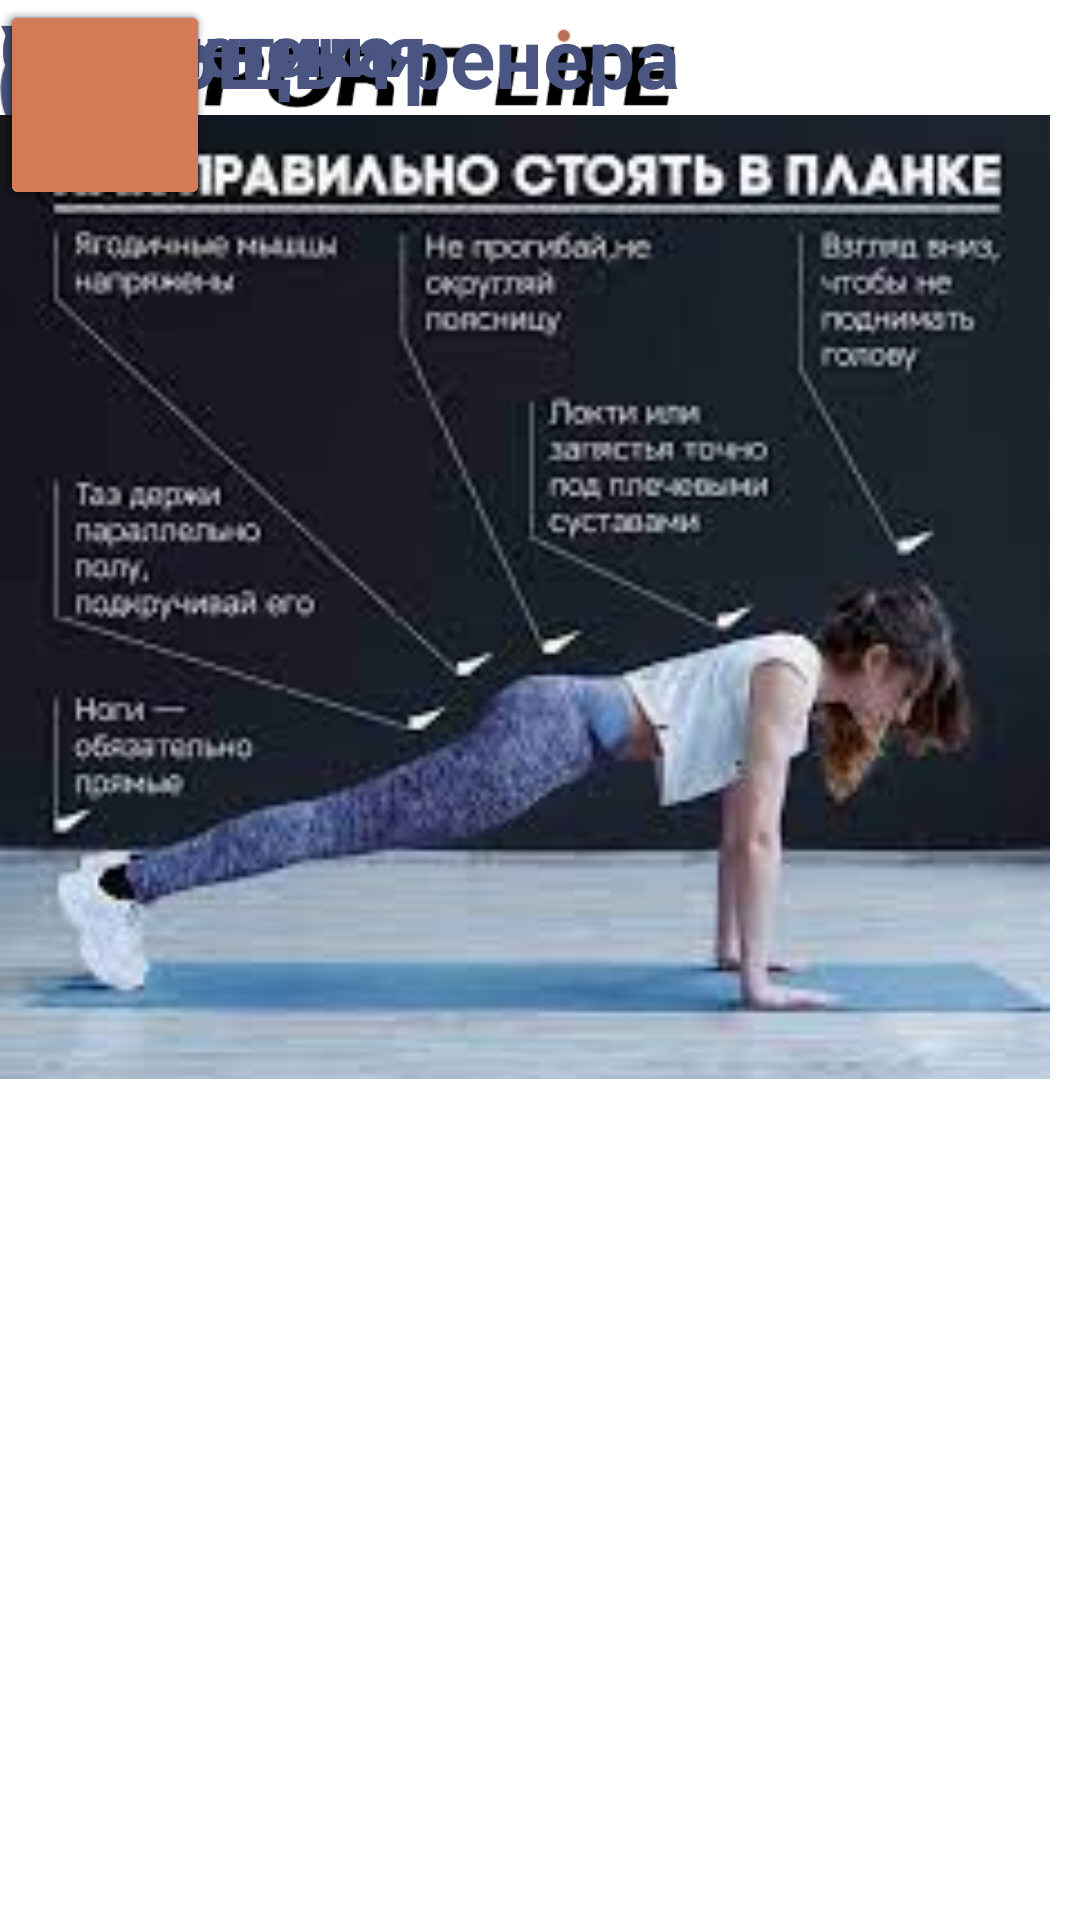

This screen was rendered from an Android layout file. Write that file and the resources it references.
<!-- AndroidManifest.xml: application theme Theme.Pract14ChaykaPr22107k -->
<!-- res/layout/menu.xml -->
<?xml version="1.0" encoding="utf-8"?>
<androidx.constraintlayout.widget.ConstraintLayout xmlns:android="http://schemas.android.com/apk/res/android"
    xmlns:app="http://schemas.android.com/apk/res-auto"
    xmlns:tools="http://schemas.android.com/tools"
    android:layout_width="match_parent"
    android:layout_height="match_parent">

    <ImageView
        android:id="@+id/imageView2"
        android:layout_width="225dp"
        android:layout_height="60dp"
        app:srcCompat="@drawable/_2"
        tools:layout_editor_absoluteX="16dp"
        tools:layout_editor_absoluteY="28dp" />

    <ImageView
        android:id="@+id/imageView3"
        android:layout_width="350dp"
        android:layout_height="398dp"
        app:srcCompat="@drawable/untitled"
        tools:layout_editor_absoluteX="16dp"
        tools:layout_editor_absoluteY="452dp" />

    <TextView
        android:id="@+id/textView"
        android:layout_width="wrap_content"
        android:layout_height="wrap_content"
        android:text="Статистика"
        android:textColor="#4A5681"
        android:textSize="24sp"
        android:textStyle="bold"
        tools:layout_editor_absoluteX="16dp"
        tools:layout_editor_absoluteY="249dp" />

    <TextView
        android:id="@+id/textView3"
        android:layout_width="wrap_content"
        android:layout_height="wrap_content"
        android:text="Помощь тренера"
        android:textColor="#4A5681"
        android:textSize="28sp"
        android:textStyle="bold"
        tools:layout_editor_absoluteX="16dp"
        tools:layout_editor_absoluteY="336dp" />

    <TextView
        android:id="@+id/textView4"
        android:layout_width="wrap_content"
        android:layout_height="wrap_content"
        android:text="Советы"
        android:textColor="#4A5681"
        android:textSize="24sp"
        android:textStyle="normal"
        tools:layout_editor_absoluteX="16dp"
        tools:layout_editor_absoluteY="452dp" />

    <TextView
        android:id="@+id/textView2"
        android:layout_width="wrap_content"
        android:layout_height="wrap_content"
        android:text="Упражнения"
        android:textColor="#4A5681"
        android:textSize="24sp"
        android:textStyle="bold"
        tools:layout_editor_absoluteX="16dp"
        tools:layout_editor_absoluteY="170dp" />

    <Button
        android:id="@+id/btnMenu1"
        android:layout_width="70dp"
        android:layout_height="70dp"
        android:backgroundTint="#D37A57"
        android:onClick="onClick"
        android:text="Меню"
        android:textColor="#4A5681"
        android:textSize="10sp"
        app:cornerRadius="20dp"
        app:icon="@drawable/fill_1"
        app:iconGravity="top"
        app:iconPadding="2dp"
        app:iconSize="35dp"
        app:iconTint="#4A5681"
        tools:layout_editor_absoluteX="296dp"
        tools:layout_editor_absoluteY="28dp" />

    <Button
        android:id="@+id/btnStatistics"
        android:layout_width="70dp"
        android:layout_height="70dp"
        android:backgroundTint="#D37A57"
        android:onClick="onClick"
        app:cornerRadius="20dp"
        app:icon="@drawable/stats_chart_increase_icon_178303"
        app:iconGravity="textTop"
        app:iconSize="50dp"
        app:iconTint="@color/black"
        tools:layout_editor_absoluteX="296dp"
        tools:layout_editor_absoluteY="227dp" />

    <Button
        android:id="@+id/button5"
        android:layout_width="70dp"
        android:layout_height="70dp"
        android:backgroundTint="#D37A57"
        android:onClick="onClick"
        app:cornerRadius="20dp"
        app:icon="@drawable/trainer_man_people_avatar_person_icon_224850"
        app:iconGravity="textTop"
        app:iconSize="50dp"
        app:iconTintMode="multiply"
        tools:layout_editor_absoluteX="296dp"
        tools:layout_editor_absoluteY="312dp" />

    <Button
        android:id="@+id/btnWorkout"
        android:layout_width="70dp"
        android:layout_height="70dp"
        android:backgroundTint="#D37A57"
        android:onClick="onClick"
        app:cornerRadius="20dp"
        app:icon="@drawable/_8464"
        app:iconGravity="textTop"
        app:iconSize="50dp"
        app:iconTint="@color/black"
        tools:layout_editor_absoluteX="296dp"
        tools:layout_editor_absoluteY="147dp" />
</androidx.constraintlayout.widget.ConstraintLayout>
<!-- resources referenced by this layout -->
<resources>
  <!-- drawable _2: png bitmap (drawable, 5273 bytes) -->
  <!-- drawable fill_1: png bitmap (drawable, 767 bytes) -->
  <!-- drawable stats_chart_increase_icon_178303: png bitmap (drawable, 5131 bytes) -->
  <!-- drawable untitled: jpg bitmap (drawable, 9674 bytes) -->
  <style name="Theme.Pract14ChaykaPr22107k" parent="Theme.MaterialComponents.DayNight.DarkActionBar">
          
          <item name="colorPrimary">@color/purple_500</item>
          <item name="colorPrimaryVariant">@color/purple_700</item>
          <item name="colorOnPrimary">@color/white</item>
          
          <item name="colorSecondary">@color/teal_200</item>
          <item name="colorSecondaryVariant">@color/teal_700</item>
          <item name="colorOnSecondary">@color/black</item>
          
          <item name="android:statusBarColor">?attr/colorPrimaryVariant</item>
          
      </style>
  <!-- not gathered from this repository: default colours our renderer supplied (Android Studio template values) -->
  <color name="purple_500">#FF6200EE</color>
  <color name="purple_700">#FF3700B3</color>
  <color name="teal_200">#FF03DAC5</color>
  <color name="teal_700">#FF018786</color>
  <color name="black">#FF000000</color>
  <color name="white">#FFFFFFFF</color>
</resources>
